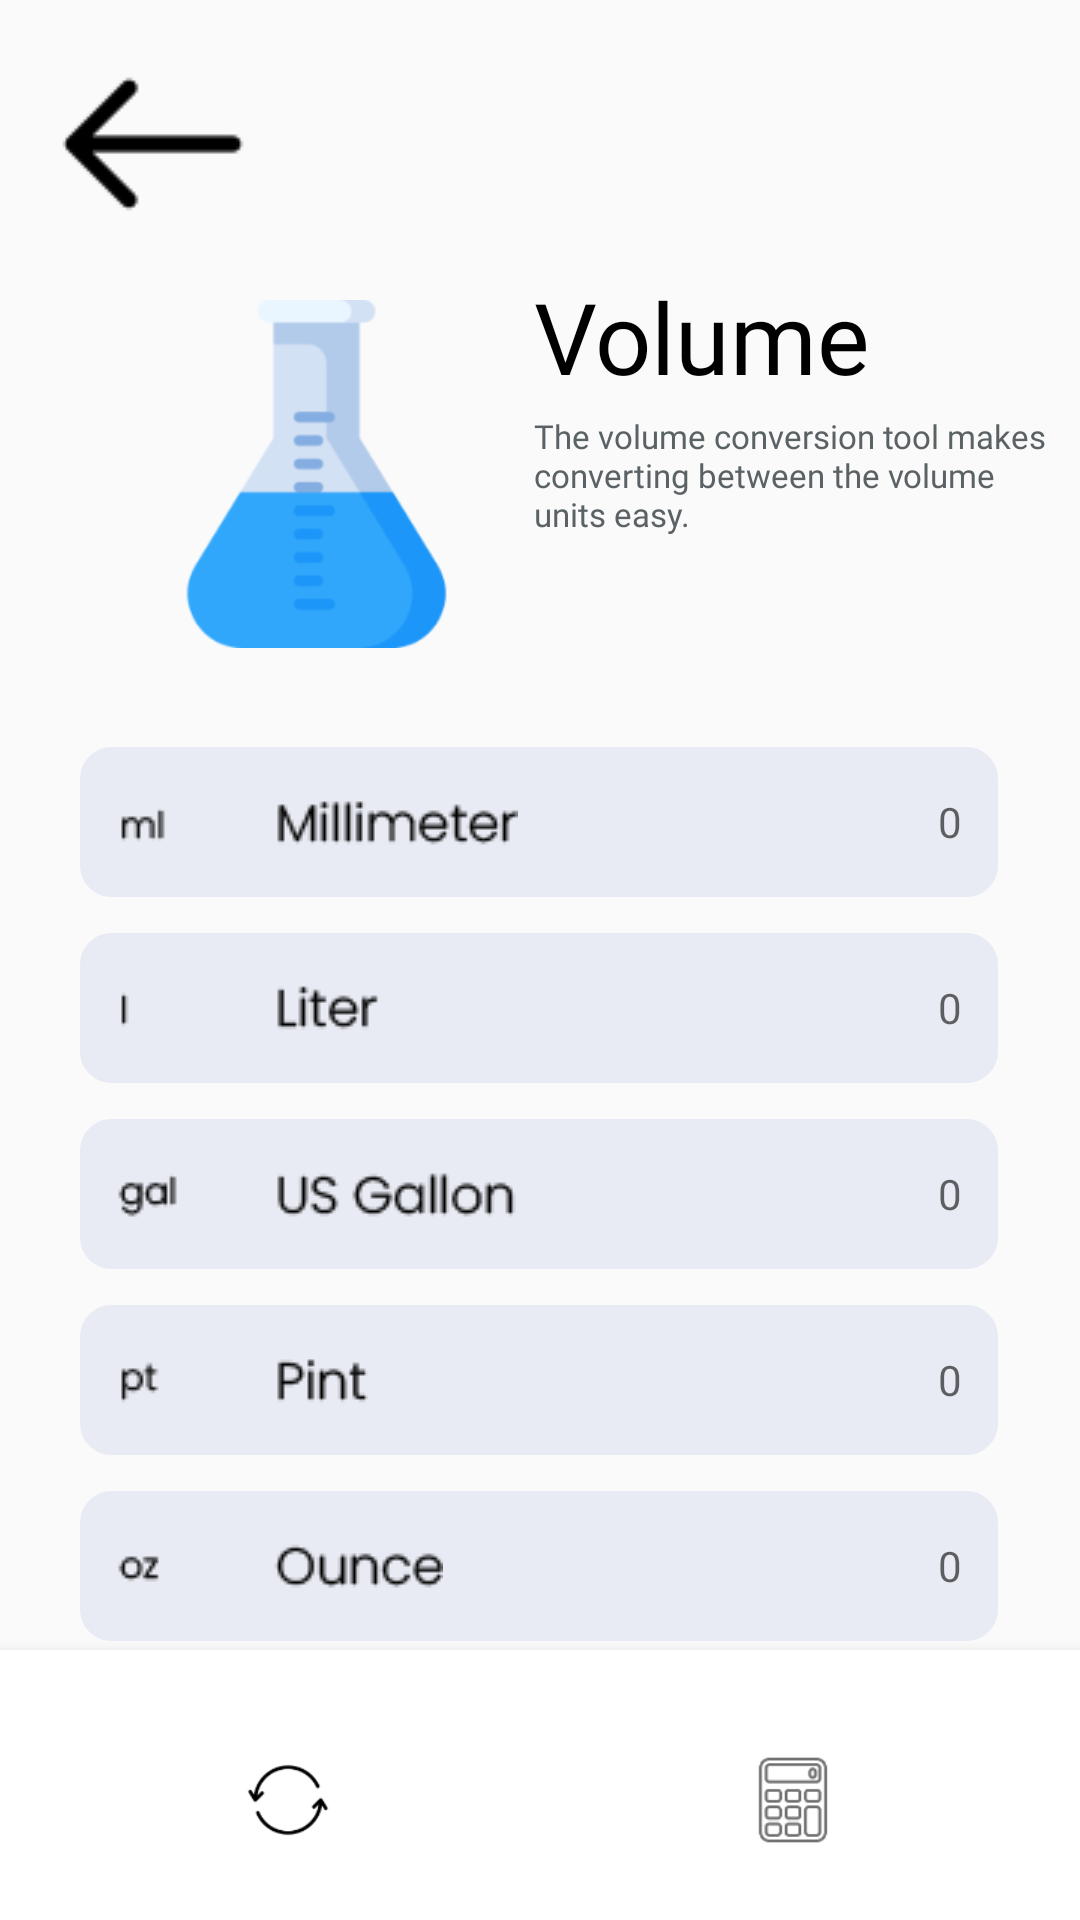

Here is an Android app screen rendered from its layout file. Give the layout XML and the strings, colors and styles it references.
<!-- AndroidManifest.xml: application theme Theme.ConverIt.MyConvertIt -->
<!-- res/layout/activity_volume.xml -->
<?xml version="1.0" encoding="utf-8"?>
<androidx.constraintlayout.widget.ConstraintLayout xmlns:android="http://schemas.android.com/apk/res/android"
    xmlns:app="http://schemas.android.com/apk/res-auto"
    xmlns:tools="http://schemas.android.com/tools"
    android:layout_width="match_parent"
    android:layout_height="match_parent"
    tools:context=".Volume">

    <com.google.android.material.bottomnavigation.BottomNavigationView
        android:id="@+id/bottom_nav"
        android:layout_width="397dp"
        android:layout_height="90dp"
        android:background="@color/white"
        android:paddingTop="10dp"
        app:itemIconSize="30sp"
        android:layout_gravity="start"
        android:layout_alignParentBottom="true"
        app:elevation="8dp"
        app:itemIconTint="@drawable/item_selector"
        app:itemRippleColor="@color/transparent"
        app:labelVisibilityMode="unlabeled"
        app:layout_constraintBottom_toBottomOf="parent"
        app:layout_constraintEnd_toEndOf="parent"
        app:layout_constraintStart_toStartOf="parent"
        app:menu="@menu/bottom_nav"
        />

    <ImageButton
        android:id="@+id/backBtn"
        android:layout_width="wrap_content"
        android:layout_height="wrap_content"
        android:layout_marginStart="19dp"
        android:layout_marginTop="16dp"
        android:background="@color/transparent"
        android:contentDescription="@string/back_button"
        app:layout_constraintStart_toStartOf="parent"
        app:layout_constraintTop_toTopOf="parent"
        app:srcCompat="@drawable/arrow"
        tools:ignore="SpeakableTextPresentCheck" />

    <ImageView
        android:id="@+id/volpic"
        android:layout_width="121dp"
        android:layout_height="116dp"
        android:layout_marginStart="45dp"
        android:layout_marginTop="100dp"
        android:layout_marginEnd="221dp"
        android:contentDescription="@string/volume"
        app:layout_constraintEnd_toEndOf="parent"
        app:layout_constraintHorizontal_bias="0.0"
        app:layout_constraintStart_toStartOf="parent"
        app:layout_constraintTop_toTopOf="parent"
        app:srcCompat="@drawable/volume"
        tools:ignore="ImageContrastCheck" />

    <TextView
        android:id="@+id/volTitle"
        android:layout_width="wrap_content"
        android:layout_height="wrap_content"
        android:layout_marginStart="12dp"
        android:layout_marginTop="90dp"
        android:fontFamily="@font/poppins_medium"
        android:text="@string/volume"
        android:textColor="@color/black"
        android:textSize="33sp"
        app:layout_constraintEnd_toEndOf="parent"
        app:layout_constraintHorizontal_bias="0.0"
        app:layout_constraintStart_toEndOf="@+id/volpic"
        app:layout_constraintTop_toTopOf="parent" />

    <TextView
        android:id="@+id/volume_caption"
        android:layout_width="171dp"
        android:layout_height="71dp"
        android:layout_marginStart="12dp"
        android:layout_marginTop="4dp"
        android:layout_marginEnd="40dp"
        android:fontFamily="@font/poppins"
        android:text="@string/vol_desc"
        android:textColor="@color/grey_font"
        android:textSize="11sp"
        app:layout_constraintEnd_toEndOf="parent"
        app:layout_constraintHorizontal_bias="0.0"
        app:layout_constraintStart_toEndOf="@+id/volpic"
        app:layout_constraintTop_toBottomOf="@+id/volTitle" />

    <EditText
        android:id="@+id/milliliter"
        android:layout_width="306dp"
        android:layout_height="50dp"
        android:layout_marginTop="40dp"
        android:background="@drawable/field"
        android:drawableStart="@drawable/millimeter"
        android:ems="10"
        android:hint="@string/hint"
        android:fontFamily="@font/poppins"
        android:importantForAutofill="no"
        android:textDirection="rtl"
        android:inputType="number"
        android:maxLength="15"
        android:minHeight="48dp"
        android:paddingStart="12dp"
        android:paddingEnd="12dp"
        android:cursorVisible="false"
        android:textSize="14sp"
        app:layout_constraintEnd_toEndOf="parent"
        app:layout_constraintHorizontal_bias="0.494"
        app:layout_constraintStart_toStartOf="parent"
        app:layout_constraintTop_toBottomOf="@+id/volume_caption"
        tools:ignore="RtlSymmetry,SpeakableTextPresentCheck,LabelFor" />

    <EditText
        android:id="@+id/liter"
        android:layout_width="306dp"
        android:layout_height="50dp"
        android:layout_marginTop="12dp"
        android:background="@drawable/field"
        android:drawableStart="@drawable/liter"
        android:ems="10"
        android:hint="@string/hint"
        android:fontFamily="@font/poppins"
        android:importantForAutofill="no"
        android:inputType="number"
        android:maxLength="15"
        android:textDirection="rtl"
        android:minHeight="48dp"
        android:paddingStart="12dp"
        android:paddingEnd="12dp"
        android:cursorVisible="false"
        android:textSize="14sp"
        app:layout_constraintEnd_toEndOf="@+id/milliliter"
        app:layout_constraintHorizontal_bias="0.494"
        app:layout_constraintStart_toStartOf="@+id/milliliter"
        app:layout_constraintTop_toBottomOf="@+id/milliliter"
        tools:ignore="RtlSymmetry,SpeakableTextPresentCheck,LabelFor" />

    <EditText
        android:id="@+id/gallon"
        android:layout_width="306dp"
        android:layout_height="50dp"
        android:layout_marginTop="12dp"
        android:background="@drawable/field"
        android:drawableStart="@drawable/gallon"
        android:ems="10"
        android:hint="@string/hint"
        android:fontFamily="@font/poppins"
        android:importantForAutofill="no"
        android:inputType="number"
        android:maxLength="15"
        android:textDirection="rtl"
        android:minHeight="48dp"
        android:paddingStart="12dp"
        android:paddingEnd="12dp"
        android:cursorVisible="false"
        android:textSize="14sp"
        app:layout_constraintEnd_toEndOf="@+id/liter"
        app:layout_constraintHorizontal_bias="0.494"
        app:layout_constraintStart_toStartOf="@+id/liter"
        app:layout_constraintTop_toBottomOf="@+id/liter"
        tools:ignore="RtlSymmetry,SpeakableTextPresentCheck,LabelFor" />


    <EditText
        android:id="@+id/pint"
        android:layout_width="306dp"
        android:layout_height="50dp"
        android:layout_marginTop="12dp"
        android:background="@drawable/field"
        android:drawableStart="@drawable/pint"
        android:ems="10"
        android:hint="@string/hint"
        android:fontFamily="@font/poppins"
        android:importantForAutofill="no"
        android:inputType="number"
        android:maxLength="15"
        android:textDirection="rtl"
        android:minHeight="48dp"
        android:paddingStart="12dp"
        android:paddingEnd="12dp"
        android:cursorVisible="false"
        android:textSize="14sp"
        app:layout_constraintEnd_toEndOf="@+id/gallon"
        app:layout_constraintHorizontal_bias="0.494"
        app:layout_constraintStart_toStartOf="@+id/gallon"
        app:layout_constraintTop_toBottomOf="@+id/gallon"
        tools:ignore="RtlSymmetry,SpeakableTextPresentCheck,LabelFor" />


    <EditText
        android:id="@+id/ounce"
        android:layout_width="306dp"
        android:layout_height="50dp"
        android:layout_marginTop="12dp"
        android:background="@drawable/field"
        android:drawableStart="@drawable/ounce"
        android:ems="10"
        android:hint="@string/hint"
        android:fontFamily="@font/poppins"
        android:importantForAutofill="no"
        android:inputType="number"
        android:maxLength="15"
        android:minHeight="48dp"
        android:paddingStart="12dp"
        android:paddingEnd="12dp"
        android:cursorVisible="false"
        android:textDirection="rtl"
        android:textSize="14sp"
        app:layout_constraintEnd_toEndOf="@+id/pint"
        app:layout_constraintHorizontal_bias="0.494"
        app:layout_constraintStart_toStartOf="@+id/pint"
        app:layout_constraintTop_toBottomOf="@+id/pint"
        tools:ignore="RtlSymmetry,SpeakableTextPresentCheck,LabelFor" />

    <ImageButton
        android:id="@+id/clearBtn"
        android:layout_width="wrap_content"
        android:layout_height="wrap_content"
        android:layout_marginStart="289dp"
        android:layout_marginTop="36dp"
        android:layout_marginEnd="24dp"
        android:background="@color/transparent"
        android:contentDescription="@string/clear_button"
        app:layout_constraintEnd_toEndOf="parent"
        app:layout_constraintHorizontal_bias="0.859"
        app:layout_constraintStart_toStartOf="parent"
        app:layout_constraintTop_toBottomOf="@+id/ounce"
        app:srcCompat="@drawable/clear"
        tools:ignore="SpeakableTextPresentCheck,SpeakableTextPresentCheck" />

</androidx.constraintlayout.widget.ConstraintLayout>
<!-- resources referenced by this layout -->
<resources>
  <color name="black">#FF000000</color>
  <color name="grey_font">#FF5A6265</color>
  <color name="transparent">#00000000</color>
  <color name="white">#FFFFFFFF</color>
  <!-- drawable arrow: png bitmap (drawable, 527 bytes) -->
  <!-- drawable clear: png bitmap (drawable, 4629 bytes) -->
  <!-- drawable field (drawable) -->
  <?xml version="1.0" encoding="utf-8"?>
  <selector xmlns:android="http://schemas.android.com/apk/res/android">
  
      <item android:state_enabled="true" android:state_focused="true">
          <shape android:shape="rectangle">
            <solid android:color="@color/text_box"/>
              <corners android:radius="10dp"/>
              <stroke android:color="@color/field_grey_font" android:width="1dp"/>
          </shape>
      </item>
  
  
  
      <item android:state_enabled="true">
          <shape android:shape="rectangle">
              <solid android:color="@color/text_box"/>
              <corners android:radius="10dp"/>
              <stroke android:color="@color/text_box" android:width="1dp"/>
          </shape>
      </item>
  
  
  
  
  
  
  
  
  </selector>
  <!-- drawable gallon: png bitmap (drawable, 1028 bytes) -->
  <!-- drawable item_selector (drawable) -->
  <?xml version="1.0" encoding="utf-8"?>
  <selector xmlns:android="http://schemas.android.com/apk/res/android">
  
      <item android:state_checked="true"
          android:color="@color/black"/>
  
      <item android:state_checked="false"
          android:color="@color/field_grey_font"/>
  
  </selector>
  <!-- drawable liter: png bitmap (drawable, 525 bytes) -->
  <!-- drawable millimeter: png bitmap (drawable, 916 bytes) -->
  <!-- drawable ounce: png bitmap (drawable, 767 bytes) -->
  <!-- drawable pint: png bitmap (drawable, 562 bytes) -->
  <!-- drawable volume: png bitmap (drawable, 8866 bytes) -->
  <string name="back_button">Back_Button</string>
  <string name="clear_button">clear_button</string>
  <string name="hint">0</string>
  <string name="vol_desc">The volume conversion tool makes converting between the volume units easy.</string>
  <string name="volume">Volume</string>
  <style name="Theme.ConverIt.MyConvertIt">
          <item name="android:navigationBarColor">
              @android:color/transparent
          </item>
          
          <item name="android:statusBarColor">
              @android:color/transparent
          </item>
          <item name="android:windowFullscreen">true</item>
          <item name="windowActionBar">false</item>
          <item name="windowNoTitle">true</item>
      </style>
  <color name="text_box">#E8EBF3</color>
  <color name="field_grey_font">#707070</color>
</resources>
